Run: headless pygame with SDL's dummy video driver; simulated clock (each Clock.tick advances the game by its frame time, no real sleeping); random seed 0; keys injected as events and as key.get_pressed() state; no mouse input.
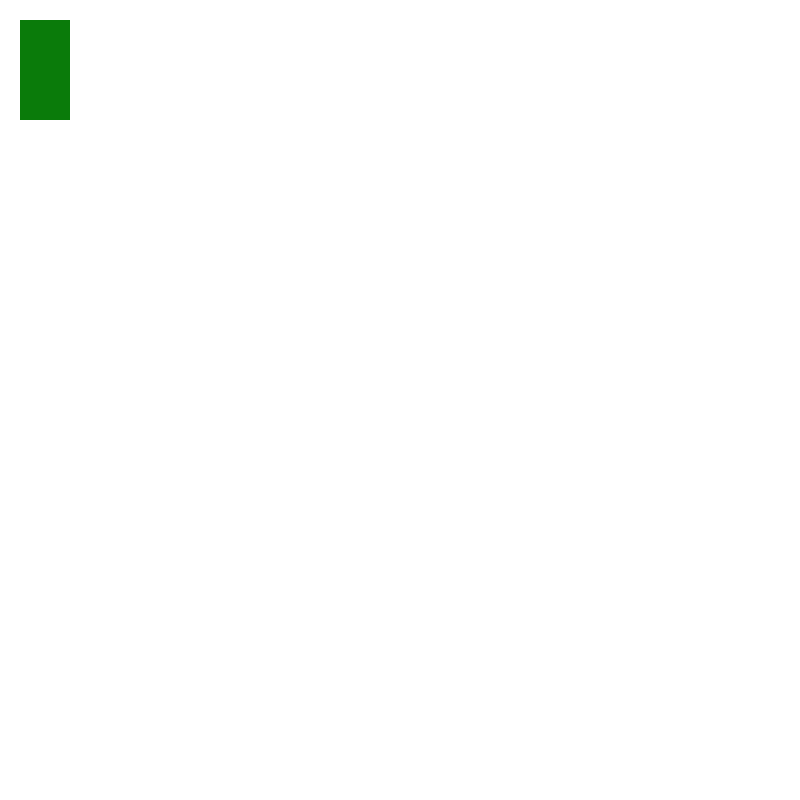
Frame 1 of 4 · flips 1–60 · no input
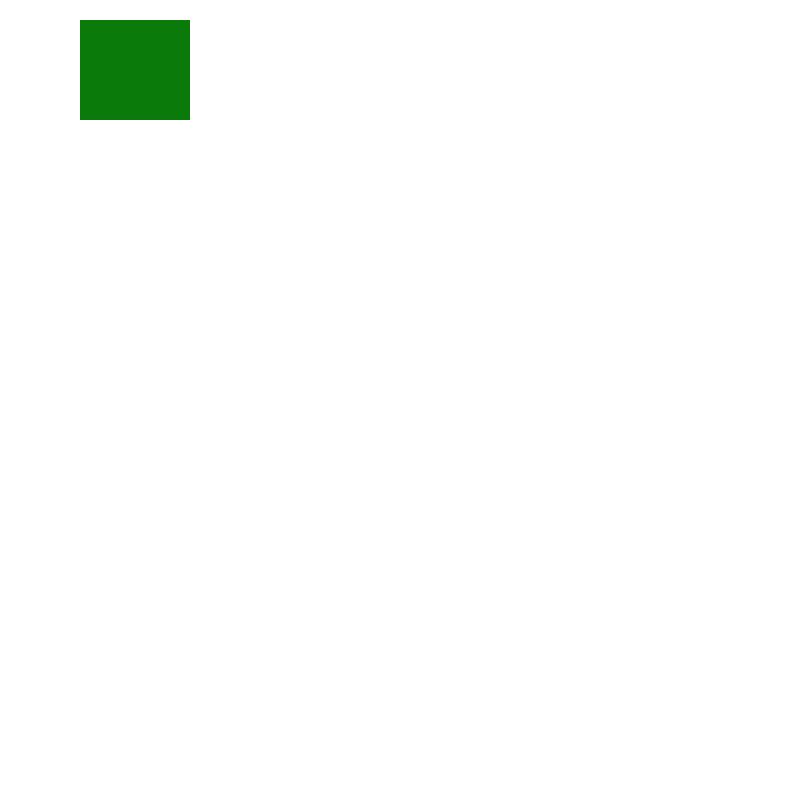
Frame 2 of 4 · flips 61–180 · tapped SPACE, RETURN · held RIGHT (→), D
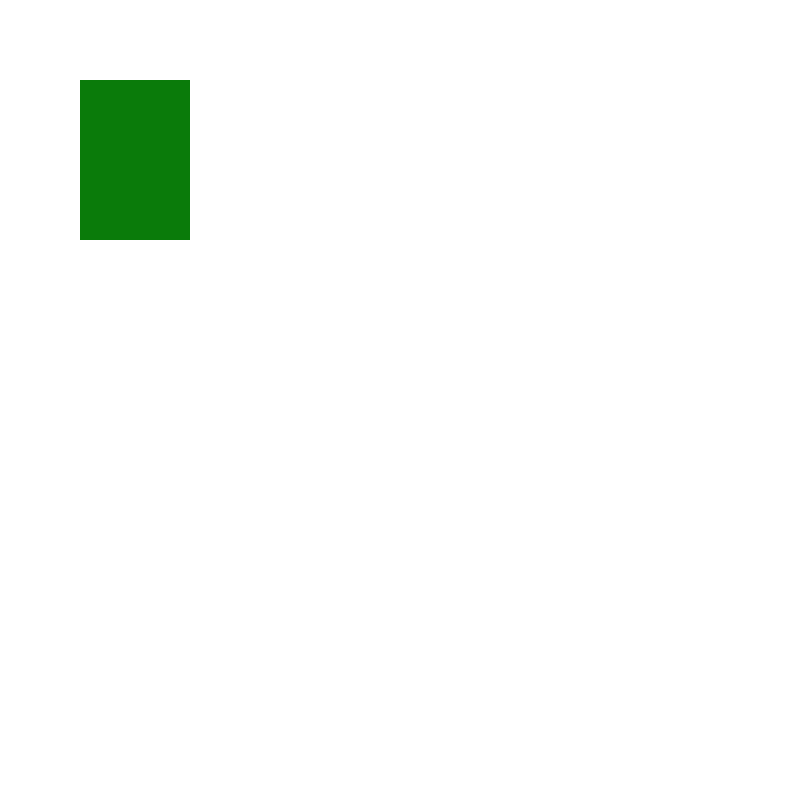
Frame 3 of 4 · flips 181–300 · held DOWN (↓), S
Frame 4 of 4 · flips 301–420 · held LEFT (←), A, UP (↑), W · screen same as frame 1, image omitted

The pygame program that drew these frames:

#Sarah Fradkin
import pygame, time, sys
pygame.init()
WIDTH=800
HIEGHT=800
screen=pygame.display.set_mode((WIDTH,HIEGHT)) #tuple
white=(255,255,255)
red=(255,0,0)
green=(0,255,0)
screen.fill(white)
pygame.display.set_caption("My Shapes") #title
pygame.display.update()
run =True
x=20
y=20
w=50
h=100
r=50
while run:
    for i in pygame.event.get(): #picks up anything that happens on screen
        if i.type == pygame.QUIT: #leaves game
            run=False
    #                window    color      x,y(start)    w, h
    #we are going to move out rectangle around
    keyboardKey=pygame.key.get_pressed()
    #check what key was pressed
    speed=1
    if keyboardKey[pygame.K_LEFT] and x>0: #subtract from x
        x-=speed
        r-=speed
    if keyboardKey[pygame.K_RIGHT] and x+w<WIDTH: #add to x
        x+=speed
        r+=speed
    if keyboardKey[pygame.K_UP] and y>0: #subtract from y
        y-=speed
    if keyboardKey[pygame.K_DOWN] and y+h<HIEGHT: #add to y
        y+=speed
    if keyboardKey[pygame.K_a]:
        w-=speed
    if keyboardKey[pygame.K_d] and w<WIDTH:
        w+=speed
    if keyboardKey[pygame.K_w]:
        h-=speed
    if keyboardKey[pygame.K_s]:
        h+=speed
    screen.fill(white)
    pygame.draw.rect(screen,(10,123,10),(x,y, w,h))
    pygame.display.update()
    #                 window     color        x, y   radius thickness
    pygame.draw.circle(screen,(100,100,255),(x+100,y+100),r,4)
    pygame.display.update()
